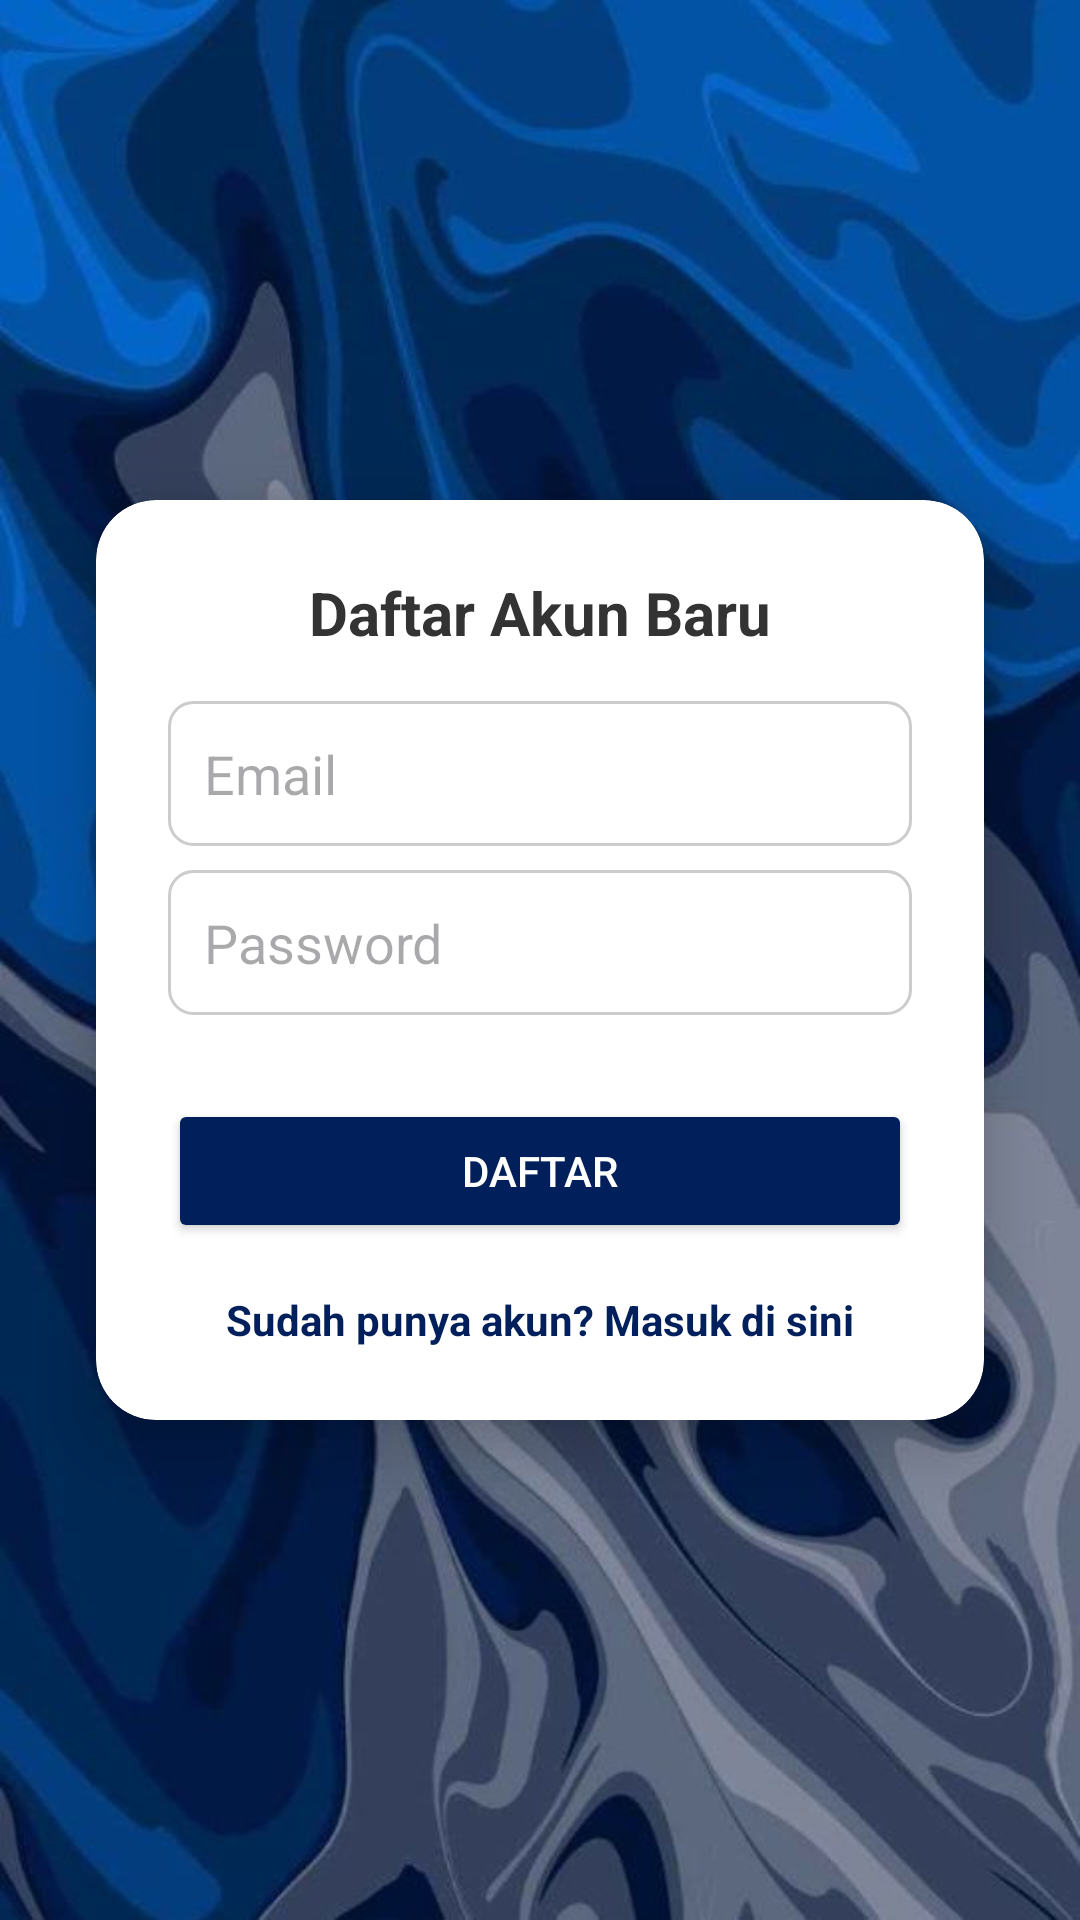

Write the Android layout XML for this screen, with the resource values it uses.
<!-- AndroidManifest.xml: application theme Theme.KickOffBooking -->
<!-- res/layout/activity_register.xml -->
<?xml version="1.0" encoding="utf-8"?>
<androidx.constraintlayout.widget.ConstraintLayout xmlns:android="http://schemas.android.com/apk/res/android"
    xmlns:app="http://schemas.android.com/apk/res-auto"
    xmlns:tools="http://schemas.android.com/tools"
    android:id="@+id/main"
    android:layout_width="match_parent"
    android:layout_height="match_parent"
    android:background="@drawable/ppjadwal"
    tools:context=".register">

    <androidx.cardview.widget.CardView
        android:layout_width="0dp"
        android:layout_height="wrap_content"
        android:layout_margin="32dp"
        app:cardCornerRadius="20dp"
        app:cardElevation="12dp"
        app:cardBackgroundColor="#FFFFFF"
        app:layout_constraintTop_toTopOf="parent"
        app:layout_constraintBottom_toBottomOf="parent"
        app:layout_constraintStart_toStartOf="parent"
        app:layout_constraintEnd_toEndOf="parent">

        <LinearLayout
            android:layout_width="match_parent"
            android:layout_height="wrap_content"
            android:orientation="vertical"
            android:padding="24dp"
            android:gravity="center_horizontal">

            <TextView
                android:layout_width="wrap_content"
                android:layout_height="wrap_content"
                android:layout_marginBottom="16dp"
                android:text="Daftar Akun Baru"
                android:textAlignment="center"
                android:textColor="#333333"
                android:textSize="20sp"
                android:textStyle="bold" />

            <EditText
                android:id="@+id/reg_email"
                android:layout_width="match_parent"
                android:layout_height="wrap_content"
                android:layout_marginBottom="8dp"
                android:background="@drawable/edittext_bg"
                android:hint="Email"
                android:inputType="textEmailAddress"
                android:padding="12dp"
                android:textColor="#333333" />

            <EditText
                android:id="@+id/reg_password"
                android:layout_width="match_parent"
                android:layout_height="wrap_content"
                android:layout_marginBottom="8dp"
                android:background="@drawable/edittext_bg"
                android:hint="Password"
                android:inputType="textPassword"
                android:padding="12dp"
                android:textColor="#333333" />

            <Button
                android:id="@+id/btnRegister"
                android:layout_width="match_parent"
                android:layout_height="wrap_content"
                android:layout_marginTop="20dp"
                android:backgroundTint="#001F5B"
                android:text="Daftar"
                android:textColor="#FFFFFF" />

            <TextView
                android:id="@+id/loginLink"
                android:layout_width="wrap_content"
                android:layout_height="wrap_content"
                android:text="Sudah punya akun? Masuk di sini"
                android:textColor="#001F5B"
                android:textSize="14sp"
                android:layout_marginTop="16dp"
                android:textStyle="bold" />
        </LinearLayout>
    </androidx.cardview.widget.CardView>

</androidx.constraintlayout.widget.ConstraintLayout>
<!-- resources referenced by this layout -->
<resources>
  <!-- drawable edittext_bg (drawable) -->
  <?xml version="1.0" encoding="utf-8"?>
  <shape xmlns:android="http://schemas.android.com/apk/res/android">
      <solid android:color="#FFFFFFFF"/>
      <stroke android:width="1dp" android:color="#CCCCCC"/>
      <corners android:radius="8dp"/>
  
  </shape>
  <!-- drawable ppjadwal: jpg bitmap (drawable, 52327 bytes) -->
  <style name="Theme.KickOffBooking" parent="Base.Theme.KickOffBooking" />
  <style name="Base.Theme.KickOffBooking" parent="Theme.Material3.DayNight.NoActionBar">
          
          
      </style>
</resources>
